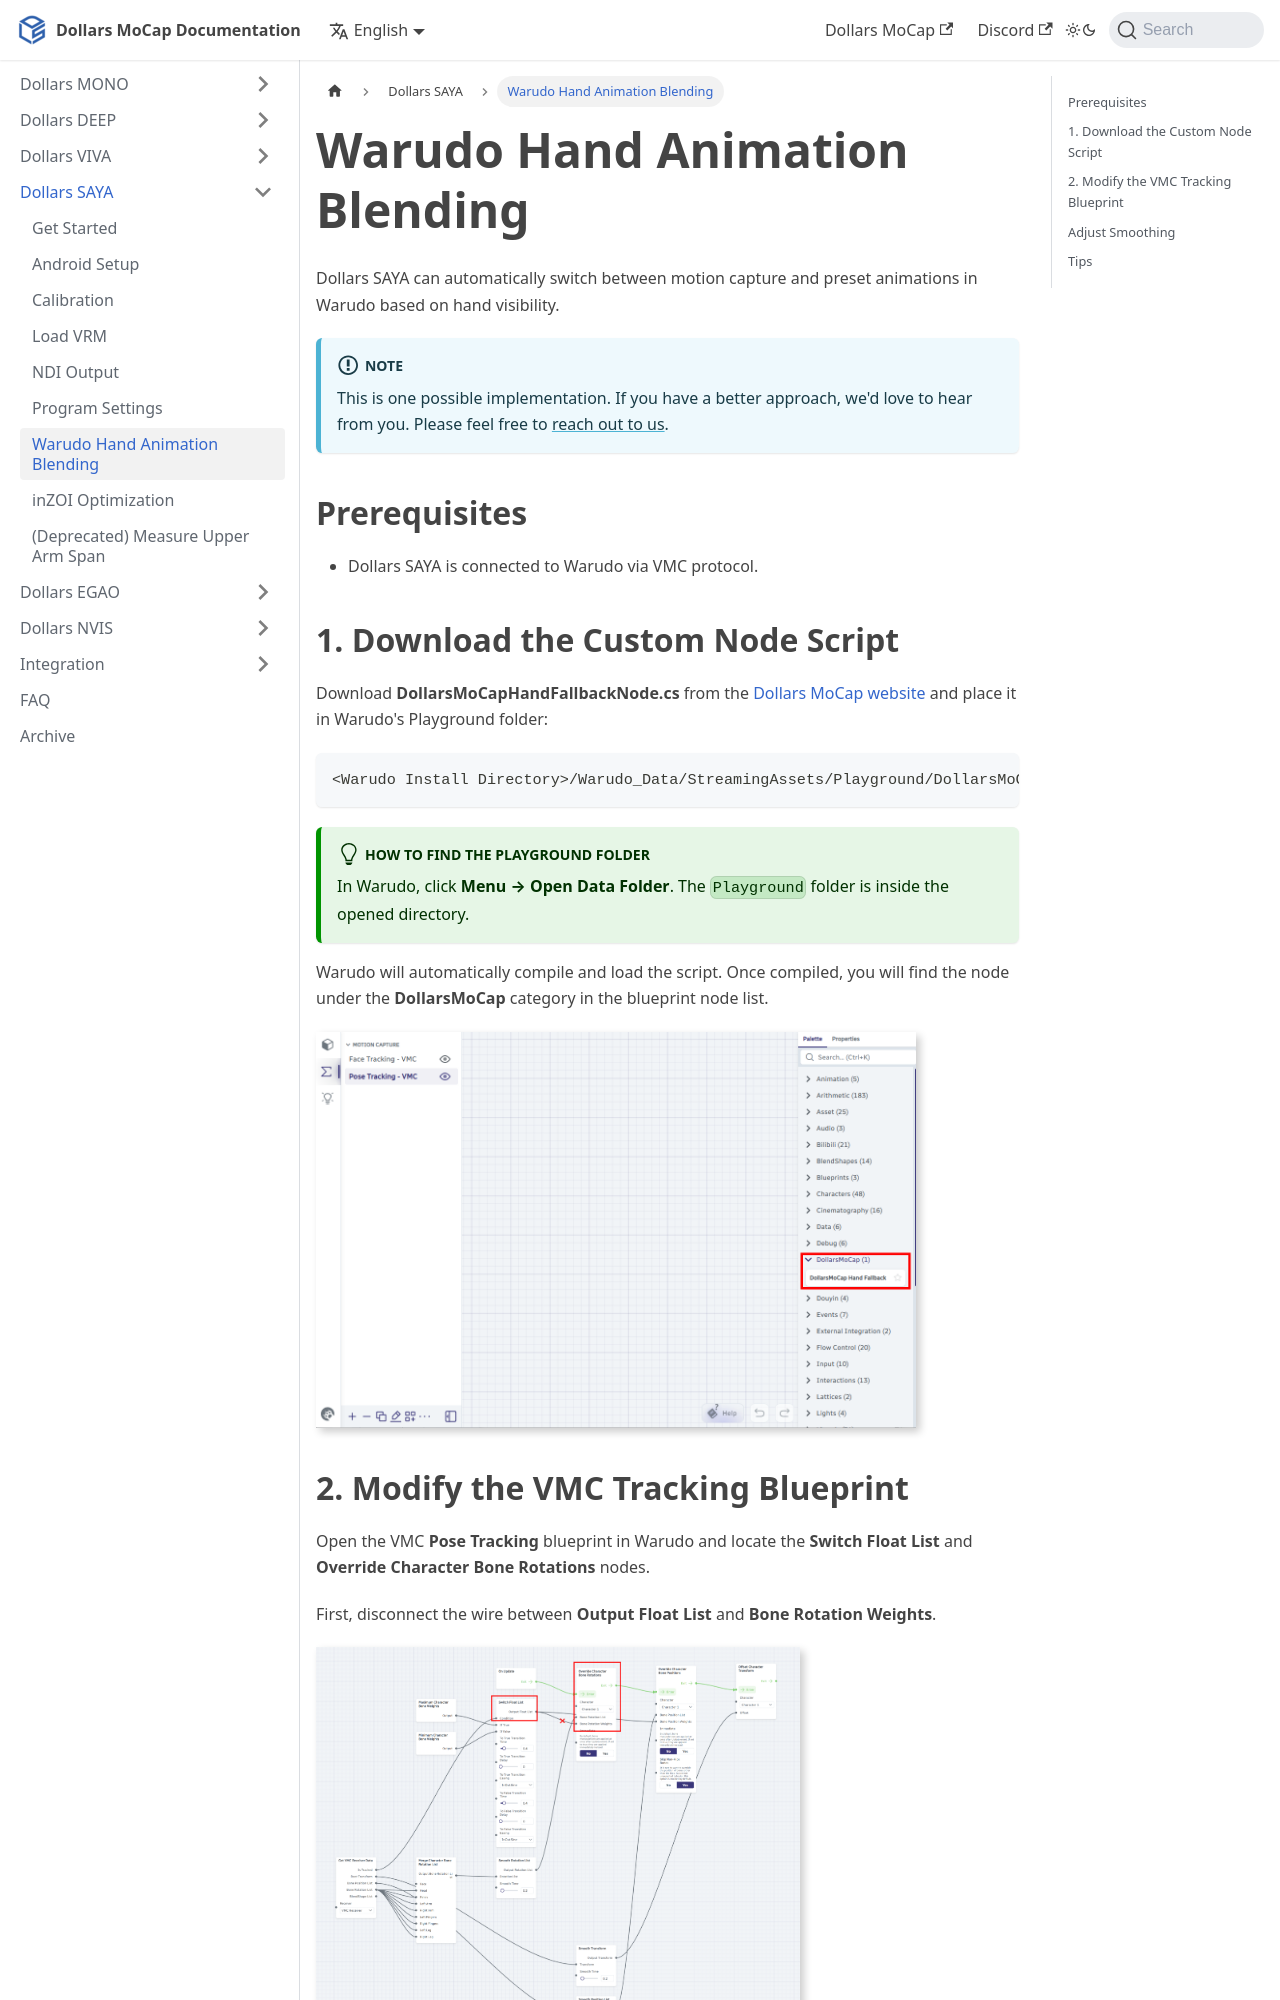

repository: SunnyViewTech/docs · page: Dollars-SAYA/warudo-hand-visibility/index.html · generator: docusaurus

---
sidebar_position: 60
title: Warudo Hand Animation Blending
---

# Warudo Hand Animation Blending

Dollars SAYA can automatically switch between motion capture and preset animations in Warudo based on hand visibility.

:::info Note
This is one possible implementation. If you have a better approach, we'd love to hear from you. Please feel free to [reach out to us](https://www.dollarsmocap.com/contact).
:::

## Prerequisites

- Dollars SAYA is connected to Warudo via VMC protocol.

## 1. Download the Custom Node Script

Download **DollarsMoCapHandFallbackNode.cs** from the [Dollars MoCap website](https://www.dollarsmocap.com/download#misc) and place it in Warudo's Playground folder:

```
<Warudo Install Directory>/Warudo_Data/StreamingAssets/Playground/DollarsMoCapHandFallbackNode.cs
```

:::tip How to find the Playground folder
In Warudo, click **Menu → Open Data Folder**. The `Playground` folder is inside the opened directory.
:::

Warudo will automatically compile and load the script. Once compiled, you will find the node under the **DollarsMoCap** category in the blueprint node list.

![](../img/2026_03_31_13_37_38.png)
